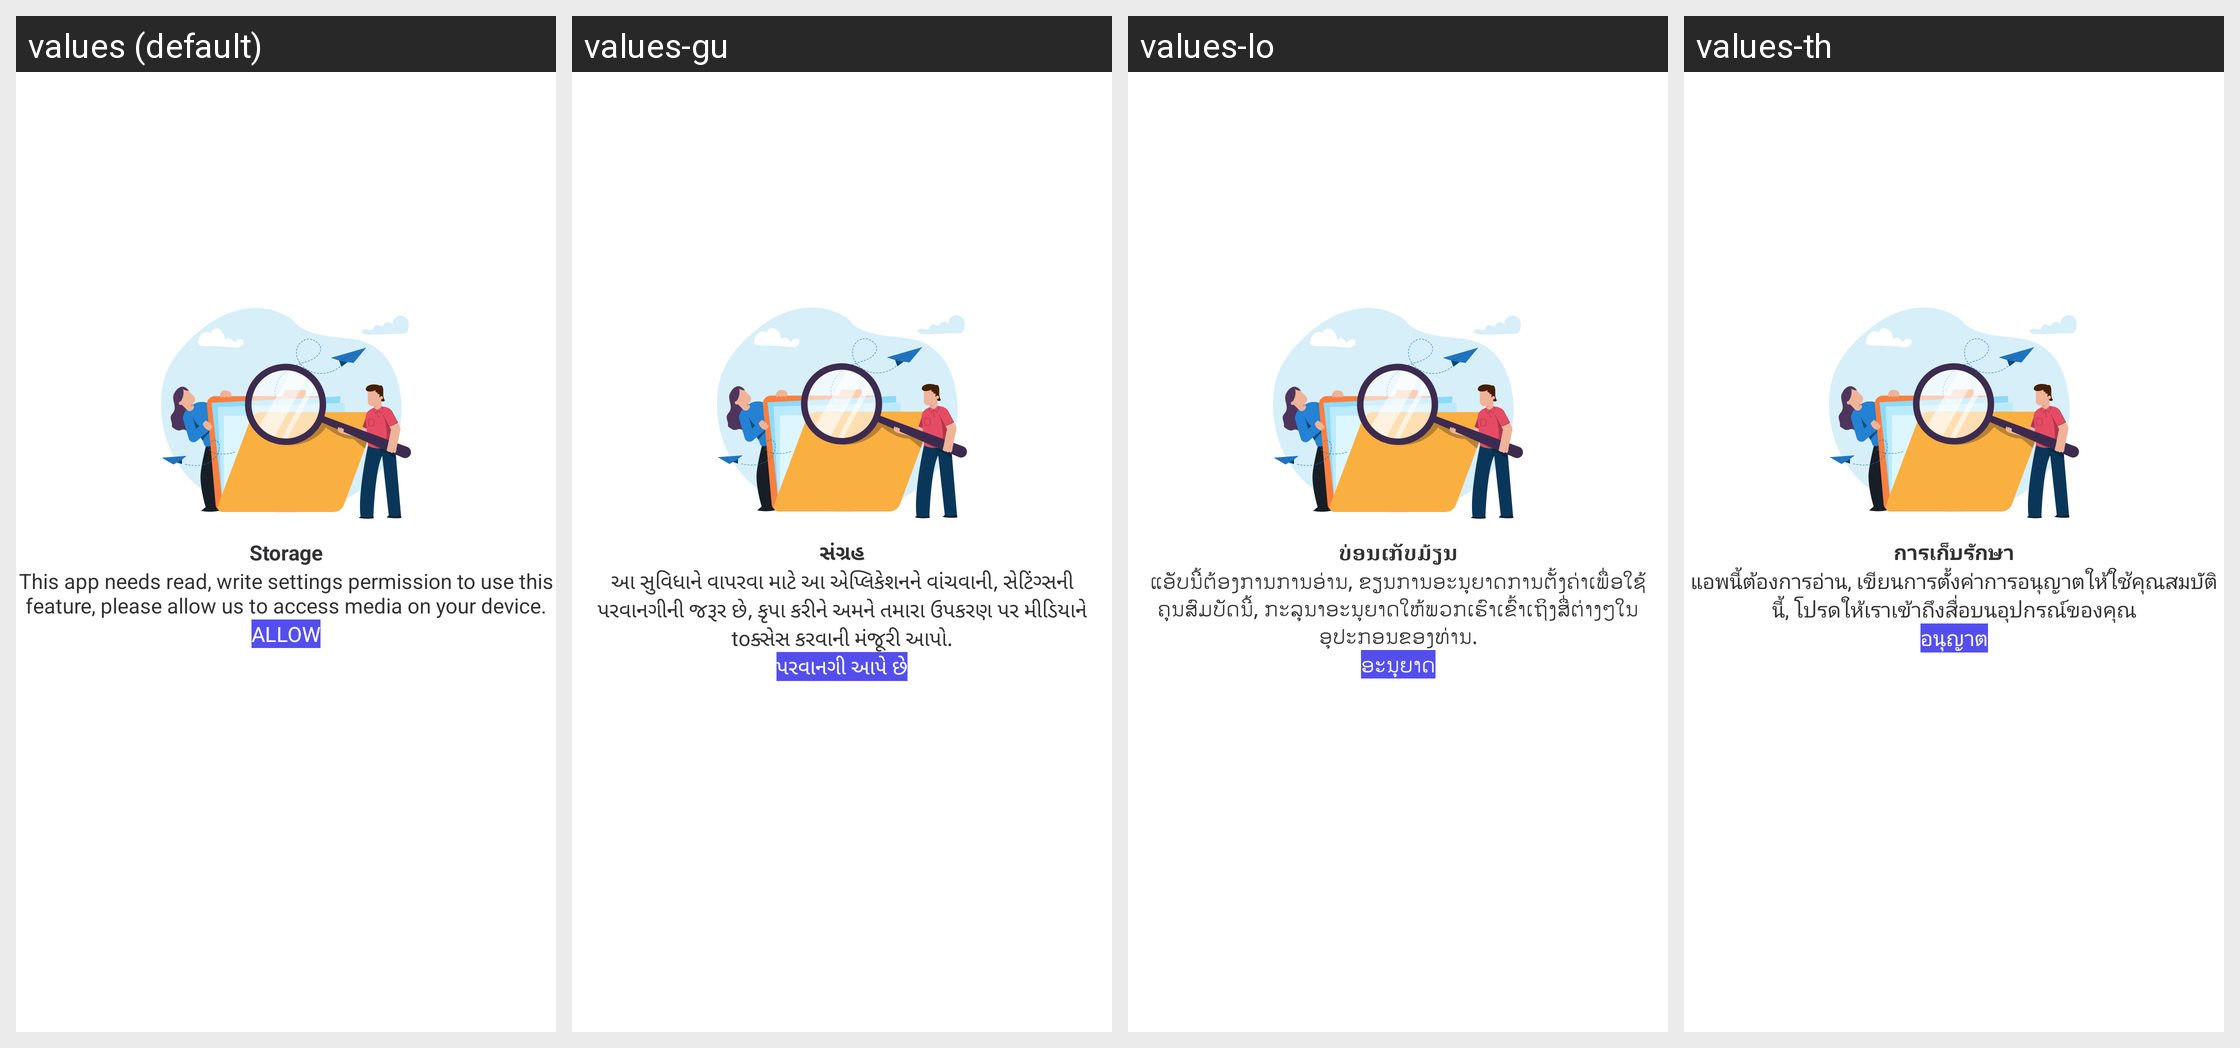

Locale-by-locale string values for the Android screen shown in this grid:
Android screen res/layout/fragment_premission_layout.xml rendered under 4 locales, left to right: values (default), values-gu, values-lo, values-th. Device: Nexus 5 (rendered at 1080×1920; each locale shown at half size, 540×960, under a caption strip naming it); theme AppTheme.Launcher.
Other locales in the repository, not shown: values-af, values-am, values-ar, values-be, values-bg, values-bn, values-bs, values-ca, values-co, values-cs, values-da, values-de, values-el, values-es, values-et, values-eu, values-fa, values-fi, values-fr, values-fy, values-ga, values-gl, values-haw, values-hr, values-ht, values-hu, values-hy, values-in, values-is, values-it, values-iw, values-ja, values-ka, values-ko, values-ky, values-lb, values-lt, values-lv, values-mg, values-mk, values-mn, values-ms, values-nl, values-no, values-pl, values-pt, values-ro, values-ru, values-sk, values-sl, values-sm, values-sq, values-sr, values-sv, values-tg, values-tl, values-tr, values-uk, values-uz, values-vi, values-zh.
Strings drawn on this screen, with the default value and each locale's value (text and hints the layout hard-codes, and strings that could not be matched under every locale, appear in the picture but are not listed):

store
  values: Storage
  values-gu: સંગ્રહ
  values-lo: ບ່ອນເກັບມ້ຽນ
  values-th: การเก็บรักษา

msg_need_write
  values: This app needs read, write settings permission to use this feature, please allow us to access media on your device.
  values-gu: આ સુવિધાને વાપરવા માટે આ એપ્લિકેશનને વાંચવાની, સેટિંગ્સની પરવાનગીની જરૂર છે, કૃપા કરીને અમને તમારા ઉપકરણ પર મીડિયાને toક્સેસ કરવાની મંજૂરી આપો.
  values-lo: ແອັບນີ້ຕ້ອງການການອ່ານ, ຂຽນການອະນຸຍາດການຕັ້ງຄ່າເພື່ອໃຊ້ຄຸນສົມບັດນີ້, ກະລຸນາອະນຸຍາດໃຫ້ພວກເຮົາເຂົ້າເຖິງສື່ຕ່າງໆໃນອຸປະກອນຂອງທ່ານ.
  values-th: แอพนี้ต้องการอ่าน, เขียนการตั้งค่าการอนุญาตให้ใช้คุณสมบัตินี้, โปรดให้เราเข้าถึงสื่อบนอุปกรณ์ของคุณ

allow
  values: allow
  values-gu: પરવાનગી આપે છે
  values-lo: ອະນຸຍາດ
  values-th: อนุญาต
